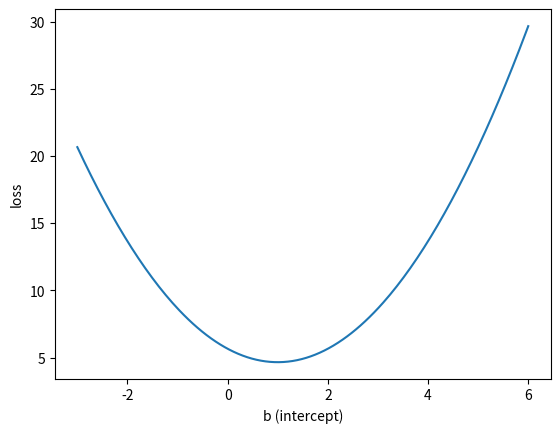

Python code for this plot:
import numpy as np
import matplotlib.pyplot as plt

# the data (swap these for any x, y you want)
x = [1, 2, 3]
y = [5, 1, 3]
m = 1                      # frozen slope

# the loss function for THIS data, as a function of b
def loss(b):
    total = 0
    for xi, yi in zip(x, y):
        residual = yi - (m * xi + b)
        total += residual ** 2
    return total / len(x)

# sweep b across a range, scoring each candidate
b_values = np.linspace(-3, 6, 200)      # 200 candidate b's between -3 and 6
losses = [loss(b) for b in b_values]    # the loss at each one

# plot: x-axis is b, y-axis is loss
plt.plot(b_values, losses)
plt.xlabel("b (intercept)")
plt.ylabel("loss")
plt.show()
